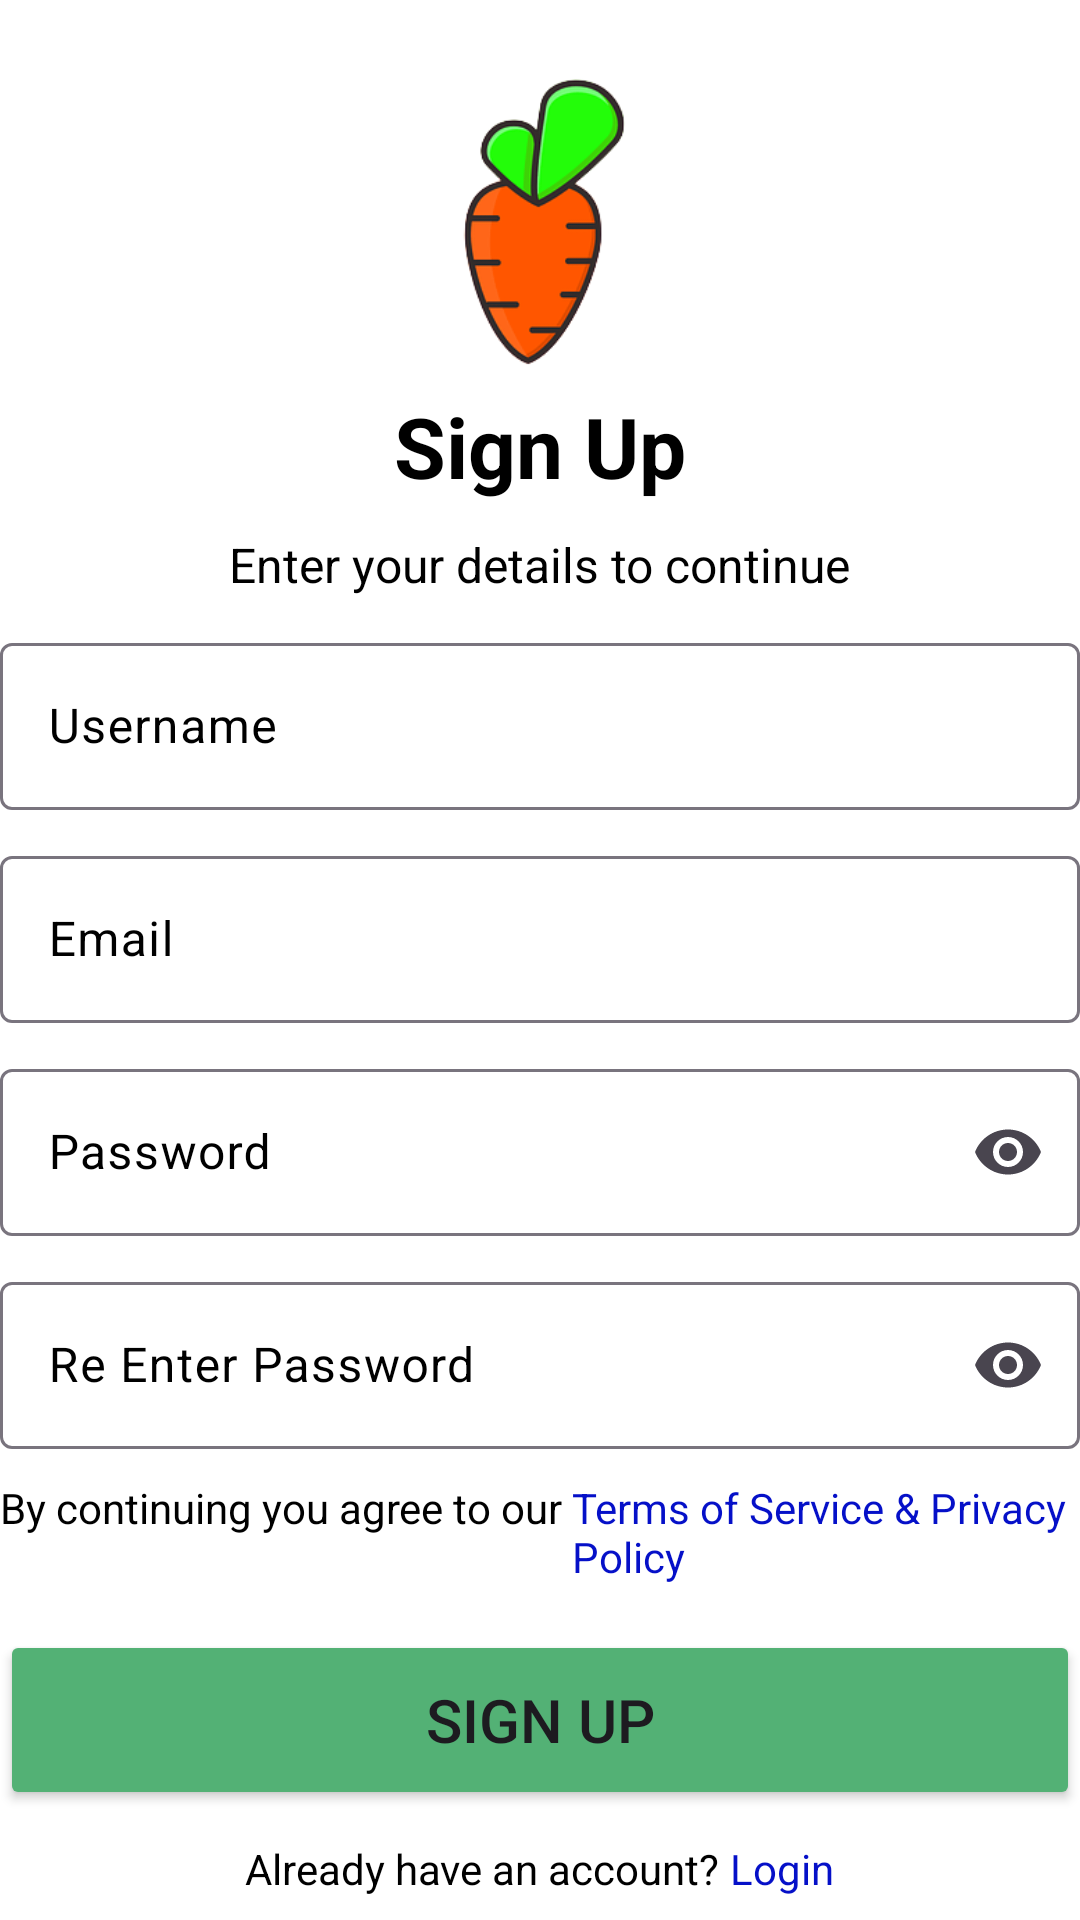

Write the Android layout XML for this screen, with the resource values it uses.
<!-- AndroidManifest.xml: application theme Theme.Madgroceryproject -->
<!-- res/layout/activity_registration_screen.xml -->
<?xml version="1.0" encoding="utf-8"?>
<LinearLayout xmlns:android="http://schemas.android.com/apk/res/android"
    xmlns:app="http://schemas.android.com/apk/res-auto"
    xmlns:tools="http://schemas.android.com/tools"
    android:layout_width="match_parent"
    android:layout_height="match_parent"
    android:orientation="vertical"
    android:background="@color/white"
    tools:context=".Registration_Screen">
    <ImageView
        android:layout_width="wrap_content"
        android:layout_height="100sp"
        android:layout_gravity="center"
        android:layout_marginTop="25sp"
        android:src="@drawable/carrot"/>
    <TextView
        android:layout_width="wrap_content"
        android:layout_height="wrap_content"
        android:textColor="@color/black"
        android:textSize="28sp"
        android:layout_marginTop="5sp"
        android:text="Sign Up"
        android:textStyle="bold"
        android:layout_gravity="center"/>
    <TextView
        android:layout_width="wrap_content"
        android:layout_height="wrap_content"
        android:textColor="@color/black"
        android:textSize="16sp"
        android:layout_marginTop="10sp"
        android:text="Enter your details to continue"
        android:layout_gravity="center"/>
    <com.google.android.material.textfield.TextInputLayout
        android:layout_width="match_parent"
        android:layout_height="wrap_content"
        android:textColorHint="@color/black"
        android:layout_marginTop="10sp">
        <com.google.android.material.textfield.TextInputEditText
            android:layout_width="match_parent"
            android:layout_height="match_parent"
            android:id="@+id/etUsername"
            android:textColor="@color/black"
            android:hint="Username"/>

    </com.google.android.material.textfield.TextInputLayout>
    <com.google.android.material.textfield.TextInputLayout
        android:layout_width="match_parent"
        android:layout_height="wrap_content"
        android:textColorHint="@color/black"
        android:layout_marginTop="10sp">
        <com.google.android.material.textfield.TextInputEditText
            android:layout_width="match_parent"
            android:layout_height="match_parent"
            android:id="@+id/etEmail"
            android:textColor="@color/black"
            android:hint="Email"/>

    </com.google.android.material.textfield.TextInputLayout>
    <com.google.android.material.textfield.TextInputLayout
        android:layout_width="match_parent"
        android:layout_height="wrap_content"
        android:layout_marginTop="10sp"
        android:textColorHint="@color/black"
        app:endIconMode="password_toggle">
        <com.google.android.material.textfield.TextInputEditText
            android:layout_width="match_parent"
            android:layout_height="match_parent"
            android:hint="Password"
            android:textColor="@color/black"
            android:id="@+id/etPassword"
            android:inputType="textPassword"/>
    </com.google.android.material.textfield.TextInputLayout>
    <com.google.android.material.textfield.TextInputLayout
        android:layout_width="match_parent"
        android:layout_height="wrap_content"
        android:layout_marginTop="10sp"
        android:textColorHint="@color/black"
        app:endIconMode="password_toggle">
        <com.google.android.material.textfield.TextInputEditText
            android:layout_width="match_parent"
            android:layout_height="match_parent"
            android:hint="Re Enter Password"
            android:id="@+id/etPassword2"
            android:textColor="@color/black"
            android:inputType="textPassword"/>

    </com.google.android.material.textfield.TextInputLayout>
    <LinearLayout
        android:layout_width="wrap_content"
        android:layout_height="wrap_content"
        android:layout_marginTop="10sp"
        android:orientation="horizontal">
    <TextView
        android:layout_width="wrap_content"
        android:layout_height="wrap_content"
        android:text="By continuing you agree to our "
        android:textColor="@color/black"
        />
        <TextView
            android:layout_width="wrap_content"
            android:layout_height="wrap_content"
            android:text="Terms of Service &amp; Privacy Policy"
            android:textColor="@color/blue"/>
    </LinearLayout>
    <Button
        android:layout_width="match_parent"
        android:layout_height="60sp"
        android:backgroundTint="@color/light_green"
        android:text="Sign Up"
        android:id="@+id/btnSignUp"
        android:textSize="20sp"
        android:layout_gravity="center"
        android:layout_marginTop="15sp"
        />
    <LinearLayout
        android:layout_width="wrap_content"
        android:layout_height="wrap_content"
        android:layout_marginTop="10sp"
        android:layout_gravity="center"
        android:orientation="horizontal">
        <TextView
            android:layout_width="wrap_content"
            android:layout_height="wrap_content"
            android:text="Already have an account? "
            android:textColor="@color/black"
            />
        <TextView
            android:layout_width="wrap_content"
            android:layout_height="wrap_content"
            android:text="Login"
            android:clickable="true"
            android:id="@+id/btnLogin"
            android:textColor="@color/blue"/>
    </LinearLayout>

</LinearLayout>
<!-- resources referenced by this layout -->
<resources>
  <color name="black">#FF000000</color>
  <color name="blue">#0510C8</color>
  <color name="light_green">#53B175</color>
  <color name="white">#FFFFFFFF</color>
  <!-- drawable carrot: png bitmap (drawable, 18022 bytes) -->
  <style name="Theme.Madgroceryproject" parent="Base.Theme.Madgroceryproject" />
  <style name="Base.Theme.Madgroceryproject" parent="Theme.Material3.DayNight.NoActionBar">
          
          
      </style>
</resources>
